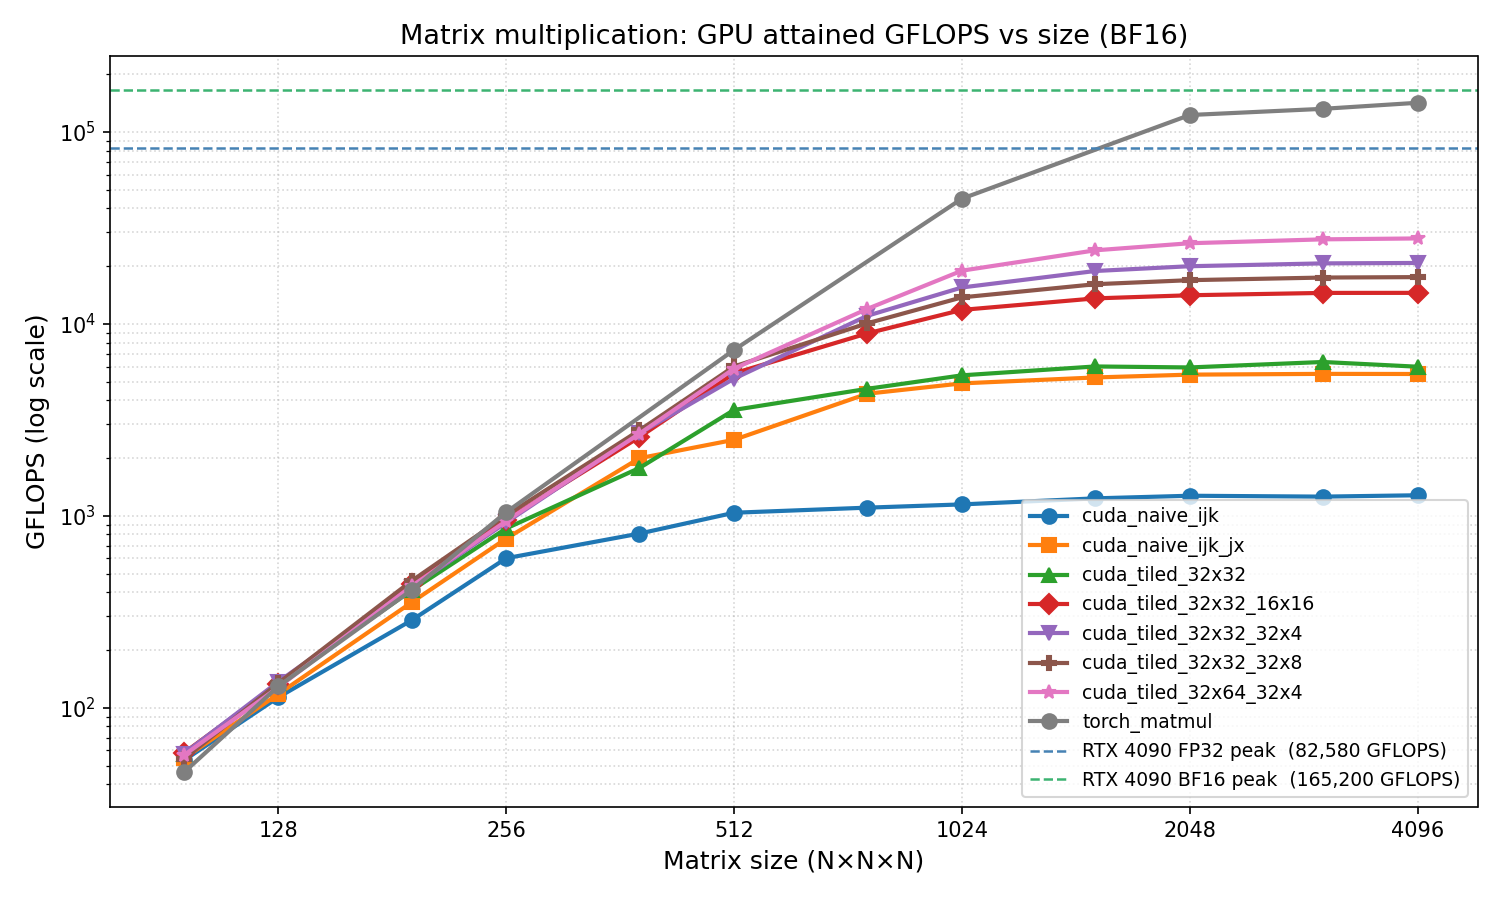

The data file committed next to this chart (first rows):
timestamp, impl, M, N, K, gflops, ms_mean, ms_min
2026-04-10 15:04:01, cuda_naive_ijk, 64, 64, 64, 16.77, 0.032, 0.031
2026-04-10 15:04:01, cuda_naive_ijk, 96, 96, 96, 53.18, 0.036, 0.033
2026-04-10 15:04:01, cuda_naive_ijk, 128, 128, 128, 113.5, 0.051, 0.037
2026-04-10 15:04:01, cuda_naive_ijk, 192, 192, 192, 285.8, 0.050, 0.050
2026-04-10 15:04:01, cuda_naive_ijk, 256, 256, 256, 601.7, 0.057, 0.056
2026-04-10 15:04:01, cuda_naive_ijk, 384, 384, 384, 808.8, 0.143, 0.140
2026-04-10 15:04:01, cuda_naive_ijk, 512, 512, 512, 1038, 0.260, 0.259
2026-04-10 15:04:01, cuda_naive_ijk, 768, 768, 768, 1104, 0.822, 0.821
2026-04-10 15:04:01, cuda_naive_ijk, 1024, 1024, 1024, 1147, 1.873, 1.872
2026-04-10 15:04:01, cuda_naive_ijk, 1536, 1536, 1536, 1234, 5.875, 5.875
2026-04-10 15:04:01, cuda_naive_ijk, 2048, 2048, 2048, 1273, 13.5, 13.49
2026-04-10 15:04:01, cuda_naive_ijk, 3072, 3072, 3072, 1260, 46.03, 46.03
2026-04-10 15:04:01, cuda_naive_ijk, 4096, 4096, 4096, 1280, 107.4, 107.3
2026-04-10 15:04:01, cuda_naive_ijk_jx, 64, 64, 64, 15.9, 0.035, 0.033
2026-04-10 15:04:01, cuda_naive_ijk_jx, 96, 96, 96, 54.49, 0.034, 0.032
2026-04-10 15:04:01, cuda_naive_ijk_jx, 128, 128, 128, 117.9, 0.039, 0.036
2026-04-10 15:04:01, cuda_naive_ijk_jx, 192, 192, 192, 354.3, 0.042, 0.040
2026-04-10 15:04:01, cuda_naive_ijk_jx, 256, 256, 256, 761.8, 0.045, 0.044
2026-04-10 15:04:01, cuda_naive_ijk_jx, 384, 384, 384, 1997, 0.058, 0.057
2026-04-10 15:04:01, cuda_naive_ijk_jx, 512, 512, 512, 2490, 0.108, 0.108
2026-04-10 15:04:01, cuda_naive_ijk_jx, 768, 768, 768, 4329, 0.210, 0.209
2026-04-10 15:04:01, cuda_naive_ijk_jx, 1024, 1024, 1024, 4900, 0.439, 0.438
2026-04-10 15:04:01, cuda_naive_ijk_jx, 1536, 1536, 1536, 5261, 1.378, 1.378
2026-04-10 15:04:01, cuda_naive_ijk_jx, 2048, 2048, 2048, 5442, 3.159, 3.157
2026-04-10 15:04:01, cuda_naive_ijk_jx, 3072, 3072, 3072, 5493, 10.58, 10.56
2026-04-10 15:04:01, cuda_naive_ijk_jx, 4096, 4096, 4096, 5485, 25.33, 25.06
2026-04-10 15:04:01, cuda_tiled_32x32, 64, 64, 64, 17.28, 0.034, 0.030
2026-04-10 15:04:01, cuda_tiled_32x32, 96, 96, 96, 57.62, 0.032, 0.031
2026-04-10 15:04:01, cuda_tiled_32x32, 128, 128, 128, 134.1, 0.032, 0.031
2026-04-10 15:04:01, cuda_tiled_32x32, 192, 192, 192, 409.2, 0.035, 0.035
2026-04-10 15:04:01, cuda_tiled_32x32, 256, 256, 256, 859.8, 0.040, 0.039
2026-04-10 15:04:01, cuda_tiled_32x32, 384, 384, 384, 1777, 0.064, 0.064
2026-04-10 15:04:01, cuda_tiled_32x32, 512, 512, 512, 3564, 0.078, 0.075
2026-04-10 15:04:01, cuda_tiled_32x32, 768, 768, 768, 4591, 0.198, 0.197
2026-04-10 15:04:01, cuda_tiled_32x32, 1024, 1024, 1024, 5397, 0.400, 0.398
2026-04-10 15:04:01, cuda_tiled_32x32, 1536, 1536, 1536, 6003, 1.210, 1.207
2026-04-10 15:04:01, cuda_tiled_32x32, 2048, 2048, 2048, 5933, 2.897, 2.896
2026-04-10 15:04:01, cuda_tiled_32x32, 3072, 3072, 3072, 6334, 9.159, 9.154
2026-04-10 15:04:01, cuda_tiled_32x32, 4096, 4096, 4096, 5985, 22.97, 22.96
2026-04-10 15:04:01, cuda_tiled_32x32_16x16, 64, 64, 64, 16.65, 0.034, 0.031
2026-04-10 15:04:01, cuda_tiled_32x32_16x16, 96, 96, 96, 58.14, 0.033, 0.030
2026-04-10 15:04:01, cuda_tiled_32x32_16x16, 128, 128, 128, 133.3, 0.032, 0.031
2026-04-10 15:04:01, cuda_tiled_32x32_16x16, 192, 192, 192, 440.7, 0.033, 0.032
2026-04-10 15:04:01, cuda_tiled_32x32_16x16, 256, 256, 256, 955, 0.036, 0.035
2026-04-10 15:04:01, cuda_tiled_32x32_16x16, 384, 384, 384, 2573, 0.044, 0.044
2026-04-10 15:04:01, cuda_tiled_32x32_16x16, 512, 512, 512, 5529, 0.049, 0.049
2026-04-10 15:04:01, cuda_tiled_32x32_16x16, 768, 768, 768, 8927, 0.102, 0.101
2026-04-10 15:04:01, cuda_tiled_32x32_16x16, 1024, 1024, 1024, 11832, 0.184, 0.182
2026-04-10 15:04:01, cuda_tiled_32x32_16x16, 1536, 1536, 1536, 13584, 0.534, 0.534
2026-04-10 15:04:01, cuda_tiled_32x32_16x16, 2048, 2048, 2048, 14104, 1.221, 1.218
2026-04-10 15:04:01, cuda_tiled_32x32_16x16, 3072, 3072, 3072, 14505, 4.000, 3.997
2026-04-10 15:04:01, cuda_tiled_32x32_16x16, 4096, 4096, 4096, 14515, 9.470, 9.469
2026-04-10 15:04:01, cuda_tiled_32x32_32x4, 64, 64, 64, 16.02, 0.034, 0.033
2026-04-10 15:04:01, cuda_tiled_32x32_32x4, 96, 96, 96, 57.66, 0.033, 0.031
2026-04-10 15:04:01, cuda_tiled_32x32_32x4, 128, 128, 128, 136.8, 0.034, 0.031
2026-04-10 15:04:01, cuda_tiled_32x32_32x4, 192, 192, 192, 424.4, 0.034, 0.033
2026-04-10 15:04:01, cuda_tiled_32x32_32x4, 256, 256, 256, 924.3, 0.037, 0.036
2026-04-10 15:04:01, cuda_tiled_32x32_32x4, 384, 384, 384, 2692, 0.042, 0.042
2026-04-10 15:04:01, cuda_tiled_32x32_32x4, 512, 512, 512, 5186, 0.052, 0.052
2026-04-10 15:04:01, cuda_tiled_32x32_32x4, 768, 768, 768, 11029, 0.082, 0.082
... 41 more rows
